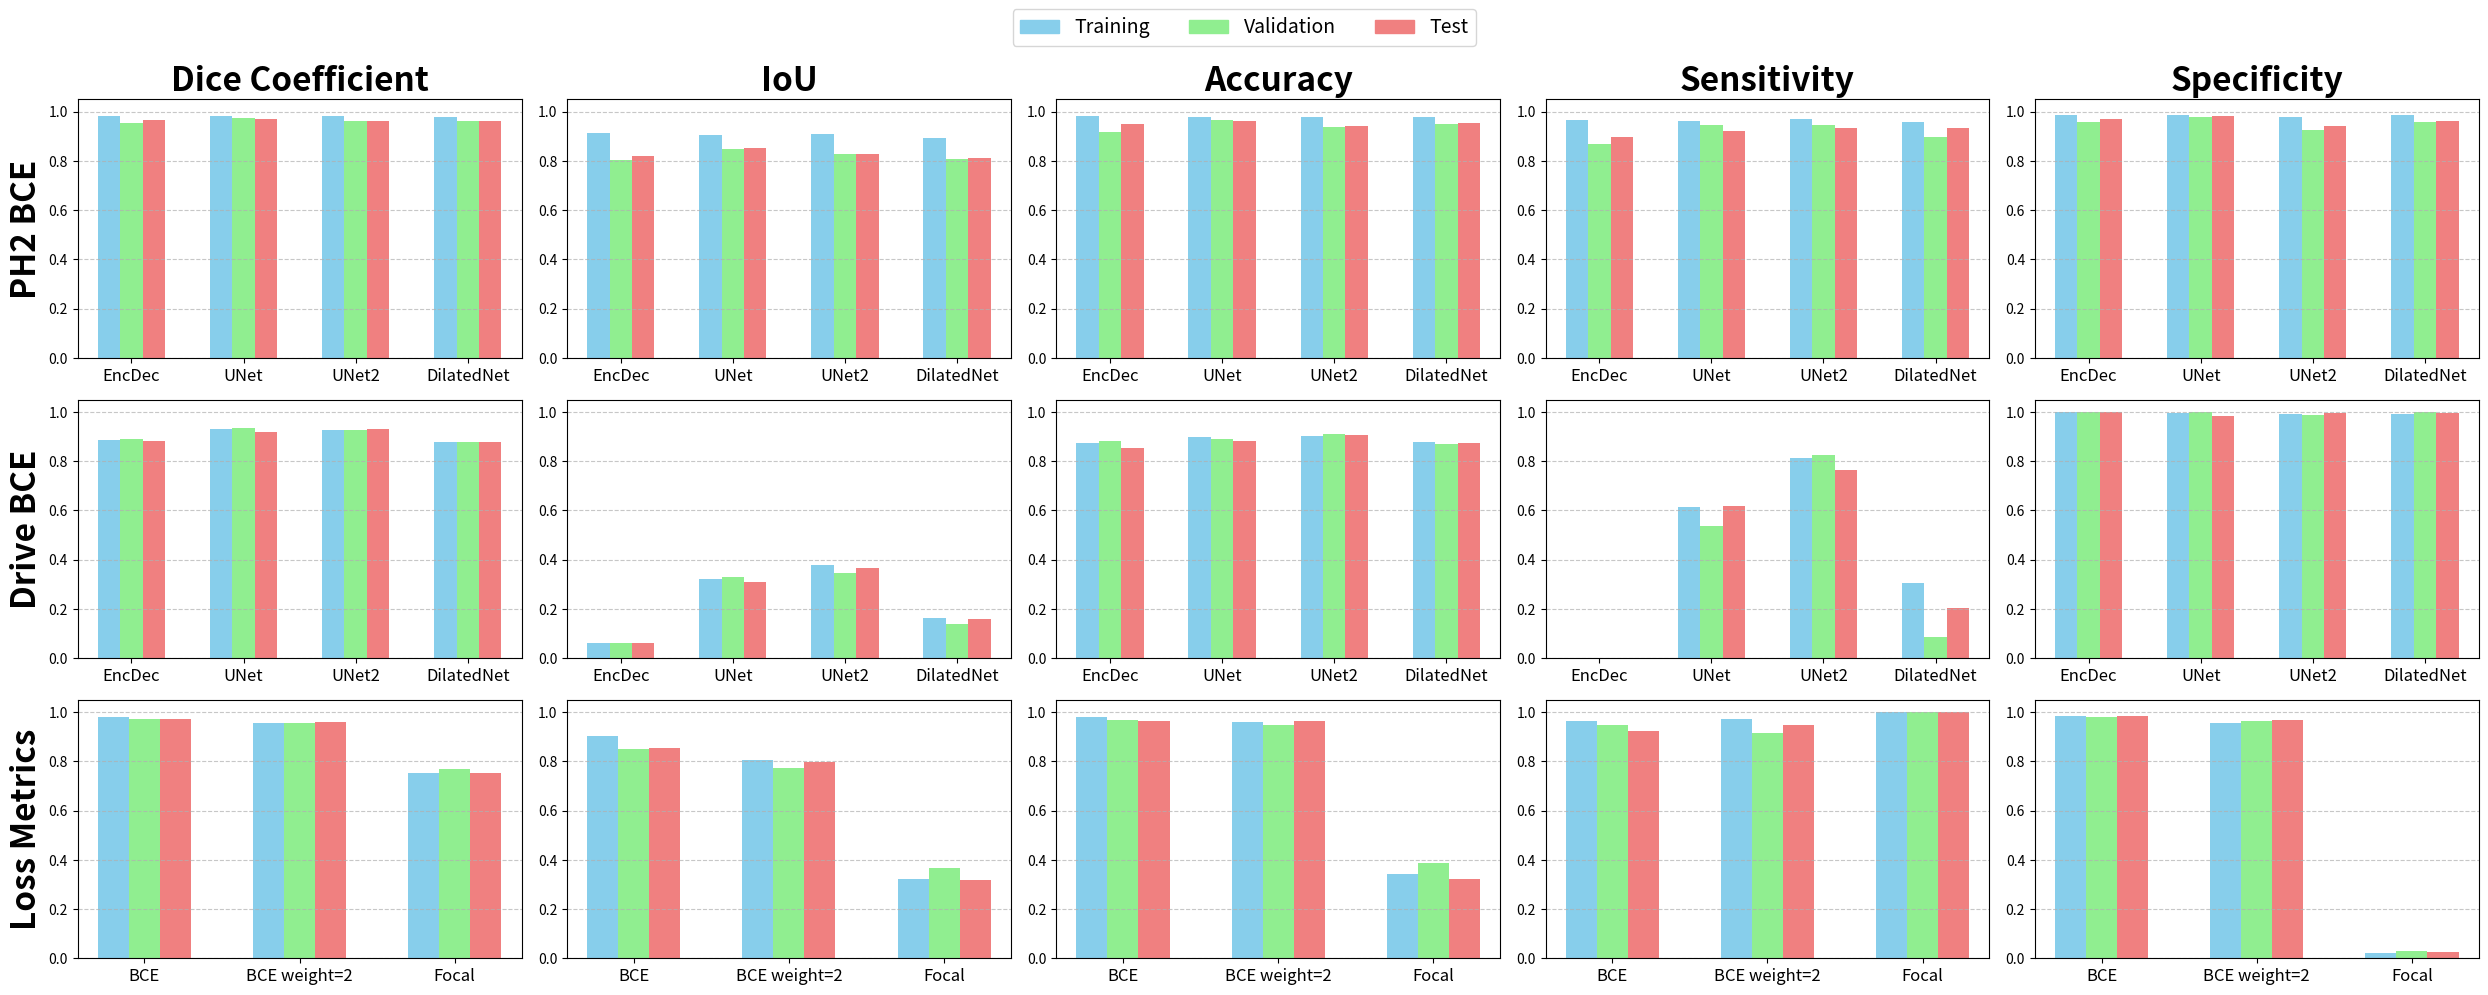

Python code for this plot:
import matplotlib.pyplot as plt
import numpy as np
import os

# Ensure the 'Results' directory exists
os.makedirs('Results', exist_ok=True)

# Define the data
data_ph2_bce = {
    'EncDec': {
        'Training': {
            'Dice Coefficient': 0.9833,
            'IoU': 0.9150,
            'Accuracy': 0.9809,
            'Sensitivity': 0.9678,
            'Specificity': 0.9863
        },
        'Validation': {
            'Dice Coefficient': 0.9519,
            'IoU': 0.8016,
            'Accuracy': 0.9164,
            'Sensitivity': 0.8698,
            'Specificity': 0.9570
        },
        'Test': {
            'Dice Coefficient': 0.9649,
            'IoU': 0.8212,
            'Accuracy': 0.9482,
            'Sensitivity': 0.8974,
            'Specificity': 0.9687
        }
    },
    'UNet': {
        'Training': {
            'Dice Coefficient': 0.9813,
            'IoU': 0.9043,
            'Accuracy': 0.9791,
            'Sensitivity': 0.9619,
            'Specificity': 0.9860
        },
        'Validation': {
            'Dice Coefficient': 0.9734,
            'IoU': 0.8484,
            'Accuracy': 0.9680,
            'Sensitivity': 0.9463,
            'Specificity': 0.9791
        },
        'Test': {
            'Dice Coefficient': 0.9719,
            'IoU': 0.8537,
            'Accuracy': 0.9626,
            'Sensitivity': 0.9219,
            'Specificity': 0.9835
        }
    },
    'UNet2': {
        'Training': {
            'Dice Coefficient': 0.9826,
            'IoU': 0.9097,
            'Accuracy': 0.9779,
            'Sensitivity': 0.9716,
            'Specificity': 0.9788
        },
        'Validation': {
            'Dice Coefficient': 0.9602,
            'IoU': 0.8281,
            'Accuracy': 0.9364,
            'Sensitivity': 0.9467,
            'Specificity': 0.9261
        },
        'Test': {
            'Dice Coefficient': 0.9620,
            'IoU': 0.8263,
            'Accuracy': 0.9414,
            'Sensitivity': 0.9350,
            'Specificity': 0.9415
        }
    },
    'DilatedNet': {
        'Training': {
            'Dice Coefficient': 0.9789,
            'IoU': 0.8936,
            'Accuracy': 0.9766,
            'Sensitivity': 0.9581,
            'Specificity': 0.9845
        },
        'Validation': {
            'Dice Coefficient': 0.9635,
            'IoU': 0.8059,
            'Accuracy': 0.9482,
            'Sensitivity': 0.8990,
            'Specificity': 0.9579
        },
        'Test': {
            'Dice Coefficient': 0.9640,
            'IoU': 0.8129,
            'Accuracy': 0.9533,
            'Sensitivity': 0.9324,
            'Specificity': 0.9618
        }
    }
}

data_drive_bce = {
    'EncDec': {
        'Training': {
            'Dice Coefficient': 0.8864,
            'IoU': 0.0605,
            'Accuracy': 0.8721,
            'Sensitivity': 0.0000,
            'Specificity': 1.0000
        },
        'Validation': {
            'Dice Coefficient': 0.8902,
            'IoU': 0.0599,
            'Accuracy': 0.8817,
            'Sensitivity': 0.0000,
            'Specificity': 1.0000
        },
        'Test': {
            'Dice Coefficient': 0.8817,
            'IoU': 0.0614,
            'Accuracy': 0.8550,
            'Sensitivity': 0.0000,
            'Specificity': 1.0000
        }
    },
    'UNet': {
        'Training': {
            'Dice Coefficient': 0.9299,
            'IoU': 0.3199,
            'Accuracy': 0.8989,
            'Sensitivity': 0.6146,
            'Specificity': 0.9969
        },
        'Validation': {
            'Dice Coefficient': 0.9343,
            'IoU': 0.3304,
            'Accuracy': 0.8884,
            'Sensitivity': 0.5366,
            'Specificity': 0.9993
        },
        'Test': {
            'Dice Coefficient': 0.9195,
            'IoU': 0.3106,
            'Accuracy': 0.8816,
            'Sensitivity': 0.6185,
            'Specificity': 0.9819
        }
    },
    'UNet2': {
        'Training': {
            'Dice Coefficient': 0.9281,
            'IoU': 0.3776,
            'Accuracy': 0.9004,
            'Sensitivity': 0.8110,
            'Specificity': 0.9914
        },
        'Validation': {
            'Dice Coefficient': 0.9281,
            'IoU': 0.3466,
            'Accuracy': 0.9094,
            'Sensitivity': 0.8249,
            'Specificity': 0.9873
        },
        'Test': {
            'Dice Coefficient': 0.9311,
            'IoU': 0.3671,
            'Accuracy': 0.9058,
            'Sensitivity': 0.7654,
            'Specificity': 0.9937
        }
    },
    'DilatedNet': {
        'Training': {
            'Dice Coefficient': 0.8789,
            'IoU': 0.1613,
            'Accuracy': 0.8789,
            'Sensitivity': 0.3031,
            'Specificity': 0.9909
        },
        'Validation': {
            'Dice Coefficient': 0.8767,
            'IoU': 0.1374,
            'Accuracy': 0.8687,
            'Sensitivity': 0.0843,
            'Specificity': 0.9978
        },
        'Test': {
            'Dice Coefficient': 0.8781,
            'IoU': 0.1586,
            'Accuracy': 0.8736,
            'Sensitivity': 0.2040,
            'Specificity': 0.9974
        }
    }
}

data_loss_metrics = {
    'BCE': {
        'Training': {
            'Dice Coefficient': 0.9813,
            'IoU': 0.9043,
            'Accuracy': 0.9791,
            'Sensitivity': 0.9619,
            'Specificity': 0.9860
        },
        'Validation': {
            'Dice Coefficient': 0.9734,
            'IoU': 0.8484,
            'Accuracy': 0.9680,
            'Sensitivity': 0.9463,
            'Specificity': 0.9791
        },
        'Test': {
            'Dice Coefficient': 0.9719,
            'IoU': 0.8537,
            'Accuracy': 0.9626,
            'Sensitivity': 0.9219,
            'Specificity': 0.9835
        }
    },
    'BCE weight=2': {
        'Training': {
            'Dice Coefficient': 0.9568,
            'IoU': 0.8056,
            'Accuracy': 0.9615,
            'Sensitivity': 0.9724,
            'Specificity': 0.9548
        },
        'Validation': {
            'Dice Coefficient': 0.9548,
            'IoU': 0.7709,
            'Accuracy': 0.9493,
            'Sensitivity': 0.9135,
            'Specificity': 0.9621
        },
        'Test': {
            'Dice Coefficient': 0.9590,
            'IoU': 0.7984,
            'Accuracy': 0.9620,
            'Sensitivity': 0.9479,
            'Specificity': 0.9685
        }
    },
    'Focal': {
        'Training': {
            'Dice Coefficient': 0.7544,
            'IoU': 0.3238,
            'Accuracy': 0.3405,
            'Sensitivity': 1.0000,
            'Specificity': 0.0231
        },
        'Validation': {
            'Dice Coefficient': 0.7702,
            'IoU': 0.3661,
            'Accuracy': 0.3865,
            'Sensitivity': 1.0000,
            'Specificity': 0.0279
        },
        'Test': {
            'Dice Coefficient': 0.7538,
            'IoU': 0.3181,
            'Accuracy': 0.3202,
            'Sensitivity': 1.0000,
            'Specificity': 0.0250
        }
    }
}

# List of data dictionaries with their names and corresponding models
data_list = [
    ('PH2 BCE', data_ph2_bce, ['EncDec', 'UNet', 'UNet2', 'DilatedNet']),
    ('Drive BCE', data_drive_bce, ['EncDec', 'UNet', 'UNet2', 'DilatedNet']),
    ('Loss Metrics', data_loss_metrics, ['BCE', 'BCE weight=2', 'Focal'])
]

# Define metrics and datasets
metrics = ['Dice Coefficient', 'IoU', 'Accuracy', 'Sensitivity', 'Specificity']
datasets = ['Training', 'Validation', 'Test']
colors = {'Training': 'skyblue', 'Validation': 'lightgreen', 'Test': 'lightcoral'}
dataset_labels = list(colors.keys())

# Set up the figure and axes
fig, axs = plt.subplots(len(data_list), len(metrics), figsize=(25, 10), sharey=False)

# Iterate over each data dictionary (row)
for row_idx, (data_name, data_dict, models) in enumerate(data_list):
    # Iterate over each metric (column)
    for col_idx, metric in enumerate(metrics):
        ax = axs[row_idx, col_idx]
        x = np.arange(len(models))  # the label locations
        width = 0.2  # the width of the bars

        # Plot bars for each dataset
        for i, dataset in enumerate(datasets):
            metric_values = [data_dict[model][dataset][metric] for model in models]
            offset = (i - 1) * width  # Center the bars
            # Only add label to the first subplot to avoid duplicate legends
            label = dataset if (row_idx == 0 and col_idx == 0) else ""
            ax.bar(x + offset, metric_values, width, label=label, color=colors[dataset])

        # Add metric titles (column titles) with increased font size
        if row_idx == 0:
            ax.set_title(metric, fontsize=24, fontweight='bold')  # Increased font size

        # Add data dictionary names as y-axis labels (row titles) with substantially increased font size
        if col_idx == 0:
            ax.set_ylabel(data_name, fontsize=24, fontweight='bold')  # Substantially increased font size

        # Set x-axis labels (model names)
        ax.set_xticks(x)
        ax.set_xticklabels(models, rotation=0, ha='center', fontsize=12)  # Increased font size for better readability

        # Set y-axis limits based on data
        ax.set_ylim(0, 1.05)  # Assuming all metrics are between 0 and 1

        # Add grid for better readability
        ax.grid(True, linestyle='--', axis='y', alpha=0.7)

# Add a single common legend
handles = [plt.Rectangle((0,0),1,1, color=colors[dataset]) for dataset in datasets]
fig.legend(handles, dataset_labels, loc='upper center', ncol=len(colors), fontsize=14)

# Adjust layout to prevent overlap and ensure adequate spacing
plt.tight_layout(rect=[0, 0, 1, 0.95])  # Adjust top spacing for the legend

# Save the figure
plt.savefig('Results/plot_combined.png', dpi=400)

# Show the plot
# plt.show()
